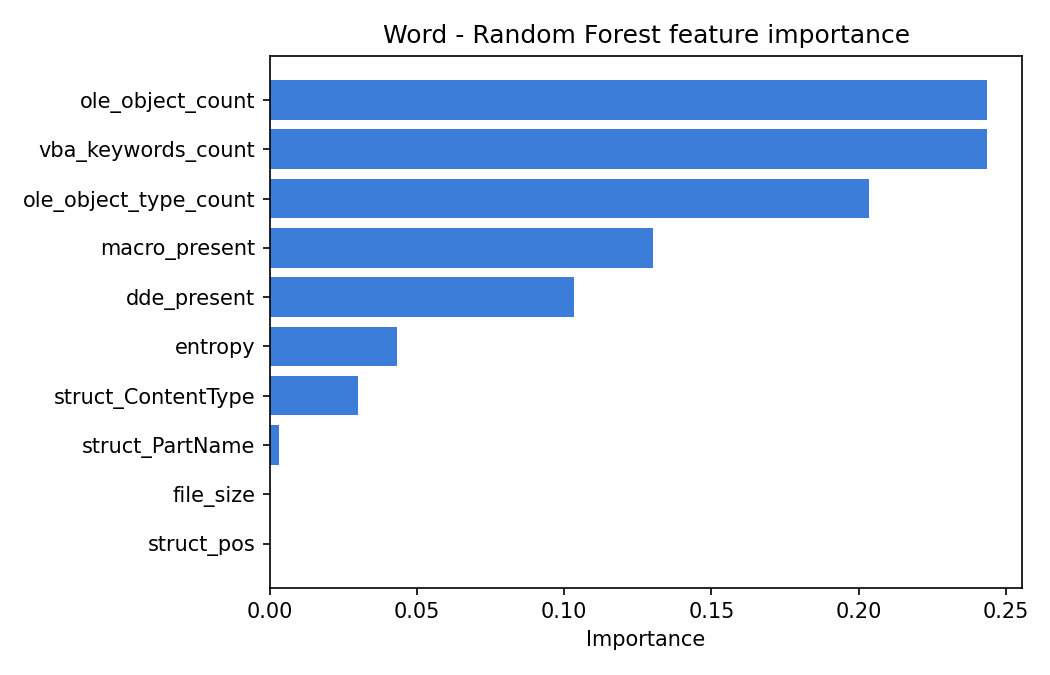

Values plotted in this chart, from the file beside it:
feature, importance
ole_object_count, 0.2435
vba_keywords_count, 0.2435
ole_object_type_count, 0.2035
macro_present, 0.13
dde_present, 0.1032
entropy, 0.04325
struct_ContentType, 0.02982
struct_PartName, 0.003301
file_size, 3.121650239707162e-05
struct_pos, 1.1062191349014222e-07
